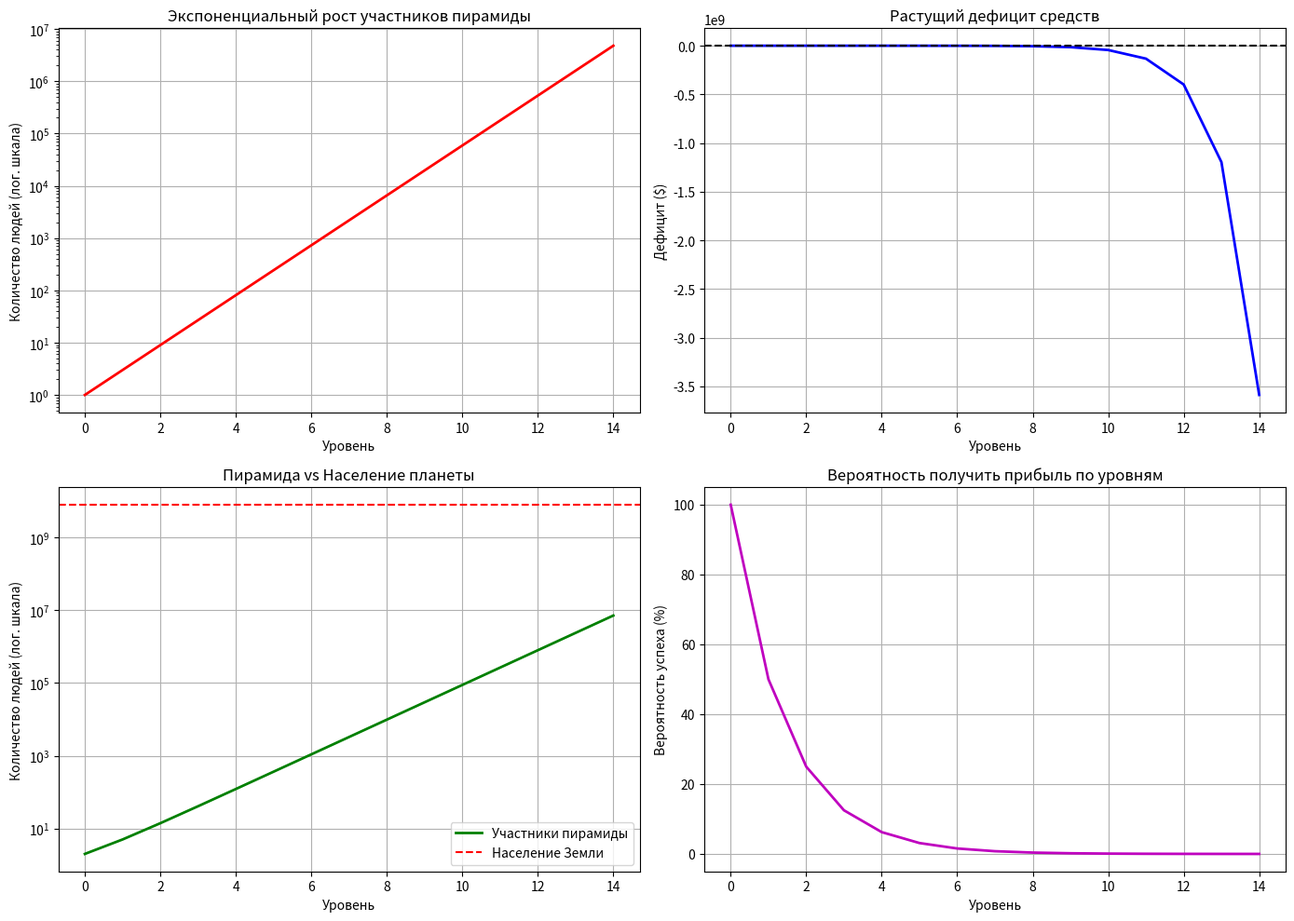

This chart was generated by the following Python code: (Note: this script raises an exception after producing the figure.)
"""
Математический анализ: Почему пирамиды обречены на провал
=========================================================

Этот файл демонстрирует математические доказательства того, почему 
финансовые пирамиды неустойчивы и как создать устойчивую альтернативу.
"""

import numpy as np
import matplotlib.pyplot as plt
from math import factorial
import pandas as pd


class PyramidMathematics:
    """Математический анализ финансовой пирамиды"""
    
    def __init__(self, entry_fee: float = 1000, recruitment_bonus: float = 500):
        self.entry_fee = entry_fee
        self.recruitment_bonus = recruitment_bonus
        
    def calculate_pyramid_growth(self, levels: int, recruits_per_person: int = 3):
        """
        Рассчитать экспоненциальный рост пирамиды
        
        Формула: N(L) = r^L, где:
        - N(L) - количество людей на уровне L
        - r - количество рекрутов на человека
        """
        data = []
        total_people = 1  # Основатель
        total_money_in = self.entry_fee
        total_money_out = 0
        
        for level in range(levels):
            people_at_level = recruits_per_person ** level
            money_from_level = people_at_level * self.entry_fee
            
            # Бонусы получают люди на предыдущем уровне
            if level > 0:
                bonuses_paid = (recruits_per_person ** (level - 1)) * recruits_per_person * self.recruitment_bonus
                total_money_out += bonuses_paid
            
            total_people += people_at_level
            total_money_in += money_from_level
            
            data.append({
                'level': level,
                'people_at_level': people_at_level,
                'total_people': total_people,
                'money_collected': money_from_level,
                'total_money_in': total_money_in,
                'total_money_out': total_money_out,
                'deficit': total_money_out - total_money_in
            })
            
        return pd.DataFrame(data)
    
    def calculate_saturation_point(self, world_population: int = 8_000_000_000, 
                                 recruits_per_person: int = 3):
        """
        Рассчитать, на каком уровне пирамида исчерпает население планеты
        
        Формула: L = log(P) / log(r), где:
        - L - уровень насыщения
        - P - население планеты
        - r - количество рекрутов на человека
        """
        level = np.log(world_population) / np.log(recruits_per_person)
        return int(level)
    
    def visualize_pyramid_collapse(self):
        """Визуализировать коллапс пирамиды"""
        fig, axes = plt.subplots(2, 2, figsize=(14, 10))
        
        # График 1: Экспоненциальный рост участников
        levels = 15
        df = self.calculate_pyramid_growth(levels)
        
        axes[0, 0].semilogy(df['level'], df['people_at_level'], 'r-', linewidth=2)
        axes[0, 0].set_title('Экспоненциальный рост участников пирамиды')
        axes[0, 0].set_xlabel('Уровень')
        axes[0, 0].set_ylabel('Количество людей (лог. шкала)')
        axes[0, 0].grid(True)
        
        # График 2: Дефицит средств
        axes[0, 1].plot(df['level'], df['deficit'], 'b-', linewidth=2)
        axes[0, 1].axhline(y=0, color='k', linestyle='--')
        axes[0, 1].set_title('Растущий дефицит средств')
        axes[0, 1].set_xlabel('Уровень')
        axes[0, 1].set_ylabel('Дефицит ($)')
        axes[0, 1].grid(True)
        
        # График 3: Сравнение с населением Земли
        world_pop = 8_000_000_000
        axes[1, 0].semilogy(df['level'], df['total_people'], 'g-', linewidth=2, label='Участники пирамиды')
        axes[1, 0].axhline(y=world_pop, color='r', linestyle='--', label='Население Земли')
        axes[1, 0].set_title('Пирамида vs Население планеты')
        axes[1, 0].set_xlabel('Уровень')
        axes[1, 0].set_ylabel('Количество людей (лог. шкала)')
        axes[1, 0].legend()
        axes[1, 0].grid(True)
        
        # График 4: Вероятность успеха по уровням
        success_prob = [100]  # Основатель - 100% успех
        for i in range(1, levels):
            # Вероятность успеха падает экспоненциально
            prob = 100 * (0.5 ** i)
            success_prob.append(prob)
            
        axes[1, 1].plot(range(levels), success_prob, 'm-', linewidth=2)
        axes[1, 1].set_title('Вероятность получить прибыль по уровням')
        axes[1, 1].set_xlabel('Уровень')
        axes[1, 1].set_ylabel('Вероятность успеха (%)')
        axes[1, 1].grid(True)
        
        plt.tight_layout()
        plt.savefig('/workspace/pyramid_collapse_analysis.png', dpi=300)
        plt.close()
        
        return df


class SustainableBusinessMath:
    """Математика устойчивого бизнеса"""
    
    def __init__(self):
        self.product_margin = 0.7  # 70% маржа
        self.commission_rate = 0.3  # 30% от маржи на комиссии
        self.operational_costs = 0.2  # 20% операционные расходы
        
    def calculate_sustainability(self, monthly_sales: float, num_partners: int):
        """
        Рассчитать устойчивость бизнес-модели
        
        Формула прибыли: P = S * M * (1 - C - O), где:
        - P - прибыль
        - S - продажи
        - M - маржа продукта
        - C - комиссионные выплаты
        - O - операционные расходы
        """
        gross_margin = monthly_sales * self.product_margin
        commissions = gross_margin * self.commission_rate
        operations = monthly_sales * self.operational_costs
        profit = gross_margin - commissions - operations
        
        return {
            'monthly_sales': monthly_sales,
            'gross_margin': gross_margin,
            'commissions': commissions,
            'operations': operations,
            'profit': profit,
            'profit_margin': (profit / monthly_sales * 100) if monthly_sales > 0 else 0,
            'break_even_sales_per_partner': operations / (num_partners * self.product_margin * (1 - self.commission_rate))
        }
    
    def compare_models(self):
        """Сравнить пирамиду и устойчивый бизнес"""
        fig, axes = plt.subplots(2, 2, figsize=(14, 10))
        
        # Сравнение 1: Источник дохода
        labels = ['Пирамида', 'Устойчивый бизнес']
        pyramid_income = [100, 0]  # 100% от новых участников
        product_income = [0, 100]  # 100% от продаж продуктов
        
        x = np.arange(len(labels))
        width = 0.35
        
        axes[0, 0].bar(x - width/2, pyramid_income, width, label='Доход от рекрутинга', color='red')
        axes[0, 0].bar(x + width/2, product_income, width, label='Доход от продаж', color='green')
        axes[0, 0].set_ylabel('Процент дохода')
        axes[0, 0].set_title('Источники дохода')
        axes[0, 0].set_xticks(x)
        axes[0, 0].set_xticklabels(labels)
        axes[0, 0].legend()
        
        # Сравнение 2: Устойчивость во времени
        months = np.arange(1, 25)
        
        # Пирамида: экспоненциальная потребность в новых участниках
        pyramid_required = 3 ** (months / 3)
        
        # Устойчивый бизнес: линейный рост
        sustainable_growth = 10 * months
        
        axes[0, 1].semilogy(months, pyramid_required, 'r-', linewidth=2, label='Пирамида (новые участники)')
        axes[0, 1].plot(months, sustainable_growth, 'g-', linewidth=2, label='Устойчивый (продажи)')
        axes[0, 1].set_xlabel('Месяцы')
        axes[0, 1].set_ylabel('Требуемый рост')
        axes[0, 1].set_title('Требования к росту для выживания')
        axes[0, 1].legend()
        axes[0, 1].grid(True)
        
        # Сравнение 3: Распределение прибыли
        pyramid_dist = [80, 15, 4, 1, 0]  # Топ получает всё
        sustainable_dist = [20, 20, 20, 20, 20]  # Равномерное распределение
        
        levels = ['Топ', 'Уровень 2', 'Уровень 3', 'Уровень 4', 'Уровень 5']
        
        axes[1, 0].bar(levels, pyramid_dist, color='red', alpha=0.7, label='Пирамида')
        axes[1, 0].bar(levels, sustainable_dist, color='green', alpha=0.7, label='Устойчивый')
        axes[1, 0].set_ylabel('% от общей прибыли')
        axes[1, 0].set_title('Распределение доходов')
        axes[1, 0].legend()
        
        # Сравнение 4: Математическая устойчивость
        criteria = ['Конечные\nресурсы', 'Реальная\nценность', 'Масштаби-\nруемость', 'Законность', 'Долгосроч-\nность']
        pyramid_scores = [0, 0, 0, 0, 0]
        sustainable_scores = [10, 10, 8, 10, 9]
        
        axes[1, 1].bar(criteria, pyramid_scores, color='red', alpha=0.7, label='Пирамида')
        axes[1, 1].bar(criteria, sustainable_scores, color='green', alpha=0.7, label='Устойчивый')
        axes[1, 1].set_ylabel('Оценка (0-10)')
        axes[1, 1].set_title('Критерии устойчивости')
        axes[1, 1].legend()
        
        plt.tight_layout()
        plt.savefig('/workspace/pyramid_vs_sustainable_comparison.png', dpi=300)
        plt.close()


def mathematical_proof_of_unsustainability():
    """Математическое доказательство неустойчивости пирамид"""
    
    print("=" * 80)
    print("МАТЕМАТИЧЕСКОЕ ДОКАЗАТЕЛЬСТВО НЕУСТОЙЧИВОСТИ ФИНАНСОВЫХ ПИРАМИД")
    print("=" * 80)
    
    print("\nТЕОРЕМА: Любая финансовая пирамида математически обречена на крах")
    print("\nДОКАЗАТЕЛЬСТВО:")
    
    print("\n1. ЭКСПОНЕНЦИАЛЬНЫЙ РОСТ")
    print("   Пусть r = количество новых участников, которых должен привести каждый")
    print("   Тогда на уровне n количество участников = r^n")
    print("   При r=3: Уровень 10 = 3^10 = 59,049 человек")
    print("           Уровень 20 = 3^20 = 3,486,784,401 человек")
    
    saturation_level = int(np.log(8_000_000_000) / np.log(3))
    print(f"\n   Уровень насыщения (население Земли): {saturation_level}")
    
    print("\n2. ОТРИЦАТЕЛЬНАЯ СУММА ИГРЫ")
    print("   Сумма всех выплат > Сумма всех взносов")
    print("   Это математически невозможно без новых участников")
    
    print("\n3. ПРИНЦИП PIGEONHOLE (ДИРИХЛЕ)")
    print("   Если выплаты > взносы, то существует подмножество участников")
    print("   с гарантированными убытками. Это подмножество растет экспоненциально.")
    
    print("\n4. ВЕРОЯТНОСТНЫЙ АНАЛИЗ")
    print("   P(успех) = 1/r^(n-1), где n - ваш уровень в пирамиде")
    print("   Для уровня 5 при r=3: P(успех) = 1/81 ≈ 1.2%")
    
    print("\nВЫВОД: Крах пирамиды - это не вопрос 'если', а вопрос 'когда'")
    print("=" * 80)


def main():
    """Основная функция для демонстрации"""
    
    # Анализ пирамиды
    print("\n1. АНАЛИЗ ФИНАНСОВОЙ ПИРАМИДЫ")
    print("-" * 40)
    
    pyramid = PyramidMathematics()
    df = pyramid.visualize_pyramid_collapse()
    
    saturation = pyramid.calculate_saturation_point()
    print(f"Пирамида исчерпает население Земли на уровне: {saturation}")
    print(f"Последние 5 уровней роста:")
    print(df.tail())
    
    # Анализ устойчивого бизнеса
    print("\n2. АНАЛИЗ УСТОЙЧИВОГО БИЗНЕСА")
    print("-" * 40)
    
    sustainable = SustainableBusinessMath()
    analysis = sustainable.calculate_sustainability(
        monthly_sales=100000,
        num_partners=50
    )
    
    print(f"При месячных продажах ${analysis['monthly_sales']:,.0f}:")
    print(f"- Валовая маржа: ${analysis['gross_margin']:,.0f}")
    print(f"- Комиссии партнерам: ${analysis['commissions']:,.0f}")
    print(f"- Операционные расходы: ${analysis['operations']:,.0f}")
    print(f"- Чистая прибыль: ${analysis['profit']:,.0f}")
    print(f"- Маржа прибыли: {analysis['profit_margin']:.1f}%")
    print(f"- Точка безубыточности на партнера: ${analysis['break_even_sales_per_partner']:,.0f}")
    
    # Сравнение моделей
    print("\n3. СРАВНЕНИЕ МОДЕЛЕЙ")
    print("-" * 40)
    sustainable.compare_models()
    
    # Математическое доказательство
    mathematical_proof_of_unsustainability()
    
    print("\n" + "=" * 80)
    print("ЗАКЛЮЧЕНИЕ:")
    print("Математика однозначно показывает, что только бизнес-модели,")
    print("основанные на реальной ценности и продуктах, являются устойчивыми.")
    print("Любая схема, зависящая от постоянного притока новых участников,")
    print("математически обречена на провал.")
    print("=" * 80)


if __name__ == '__main__':
    main()
